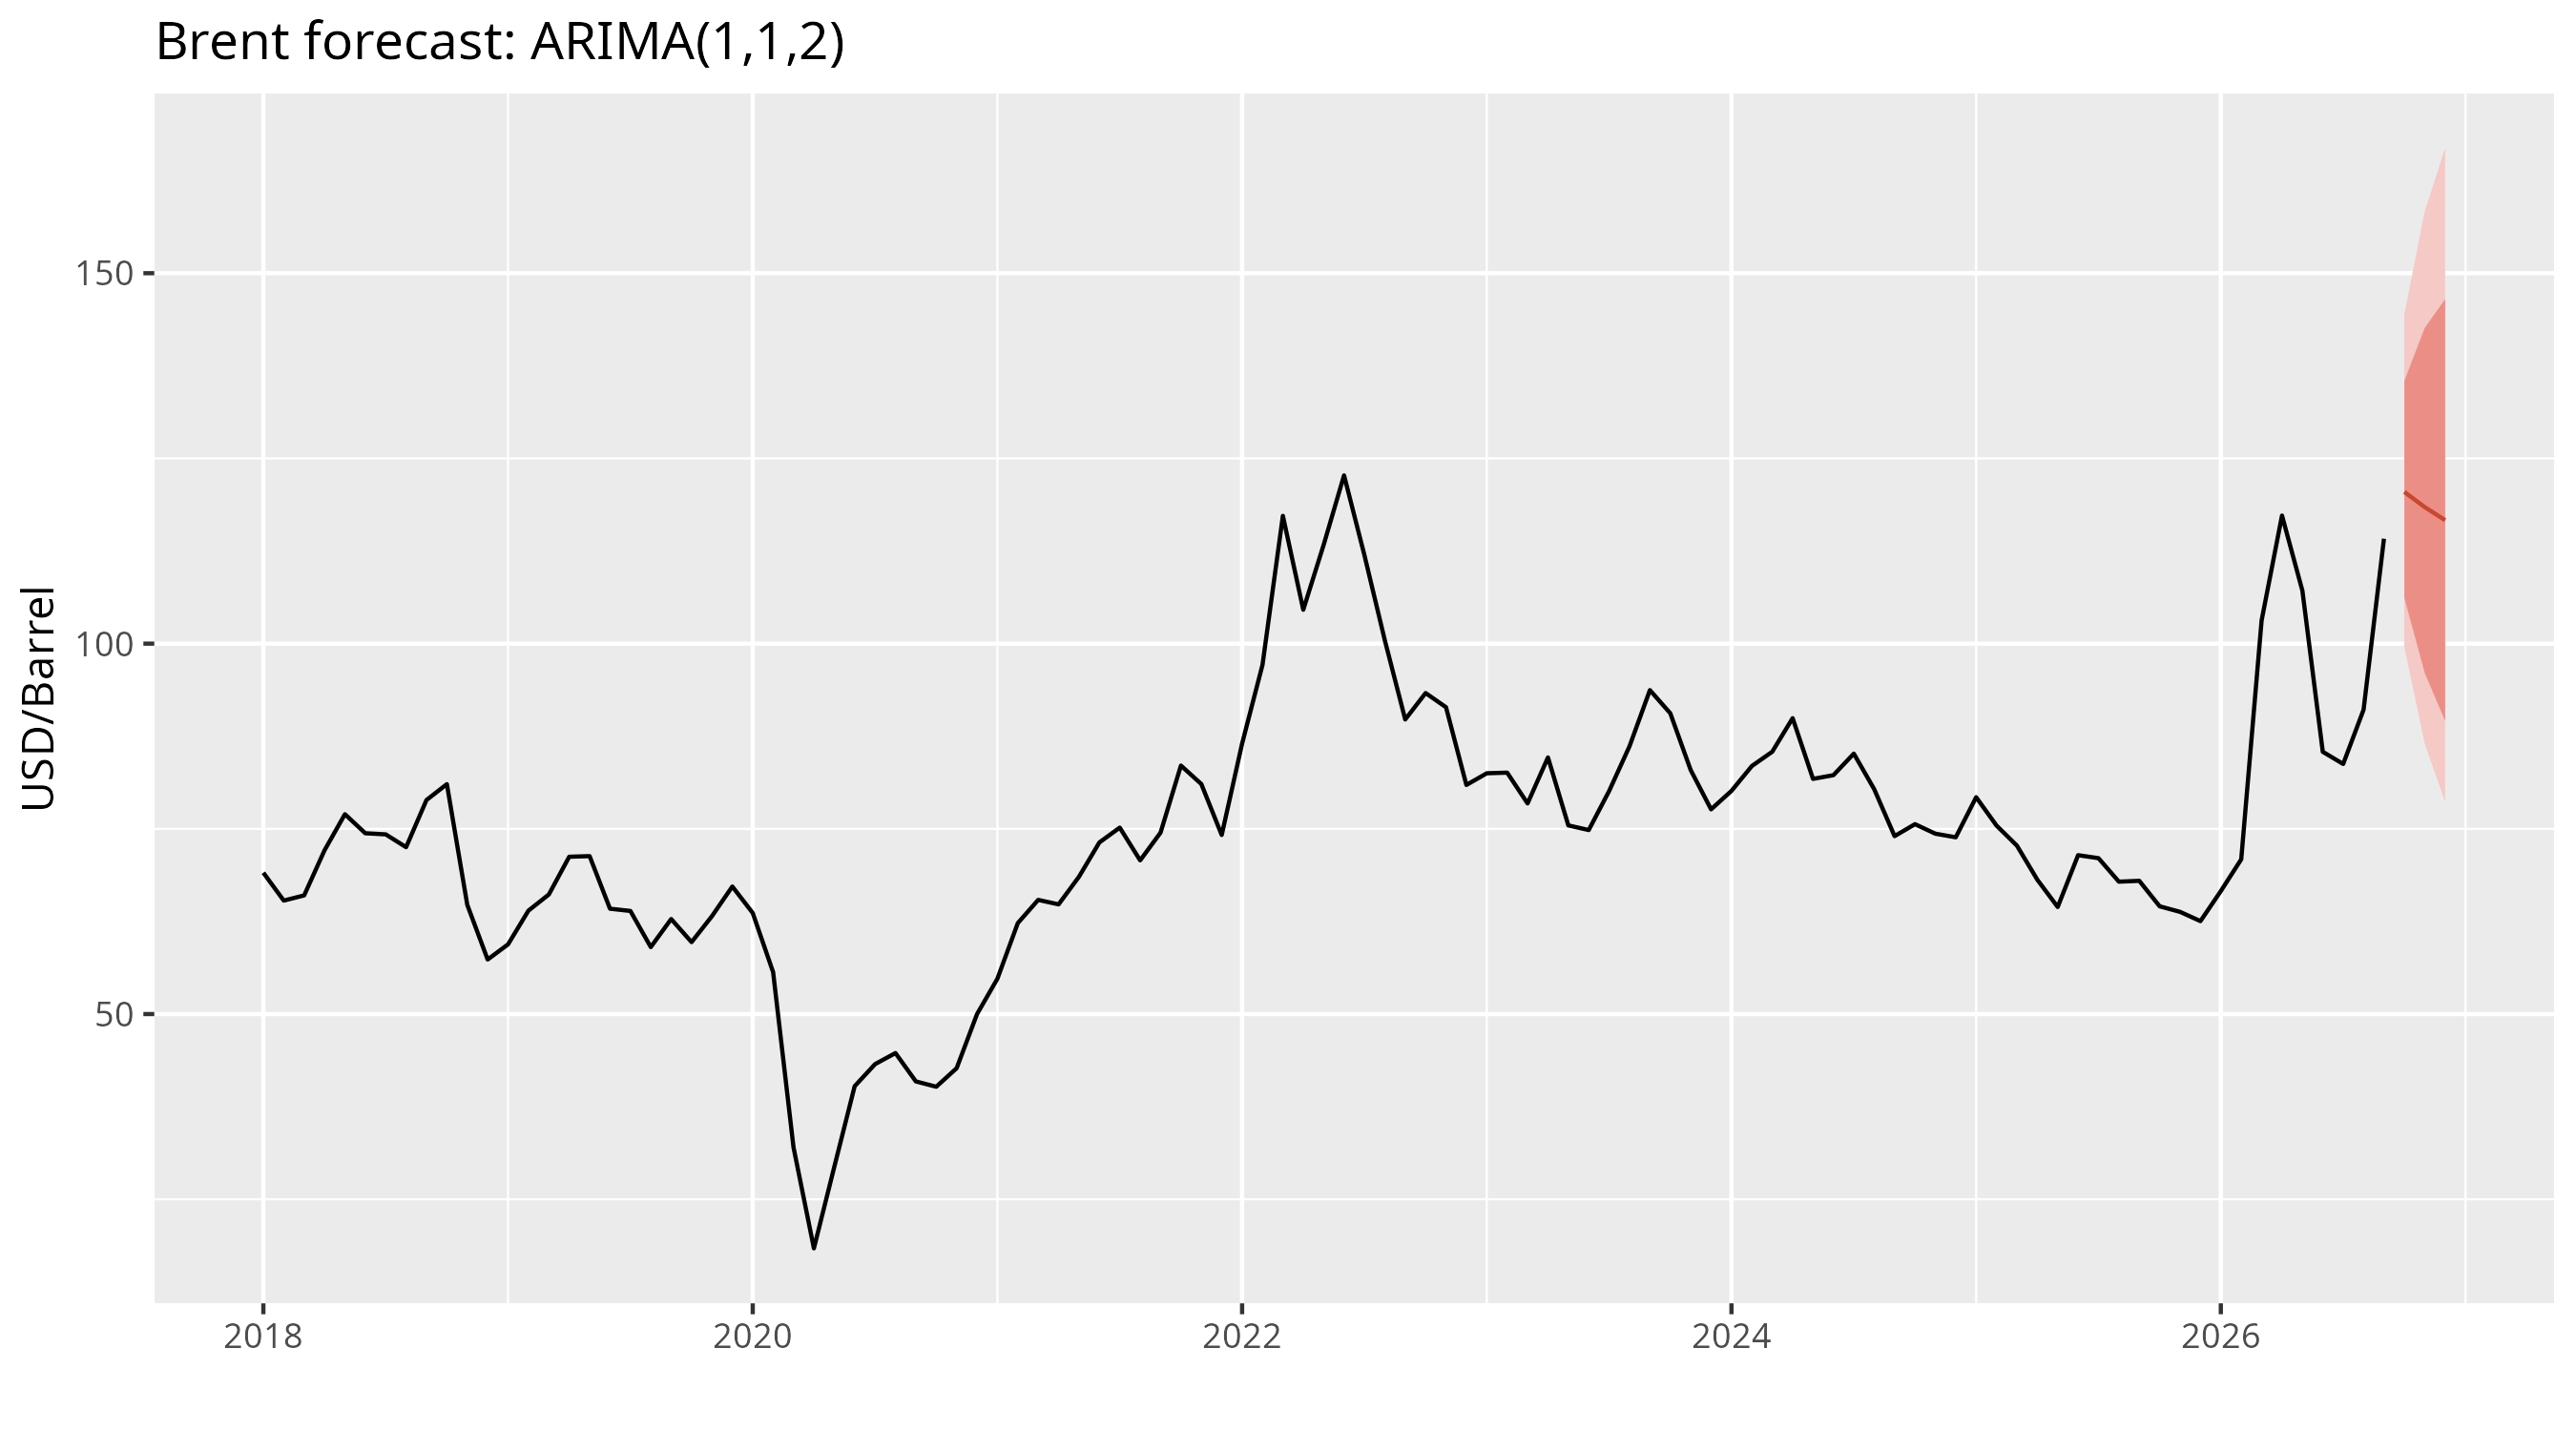

The file beside this chart, header and first rows:
Month, Point Forecast, Lo 80, Hi 80, Lo 95, Hi 95
2026-10, 120.5, 106.2, 135.5, 99.57, 144.5
2026-11, 118.4, 96.04, 142.6, 86.5, 158.4
2026-12, 116.7, 89.57, 146.5, 78.63, 166.9
